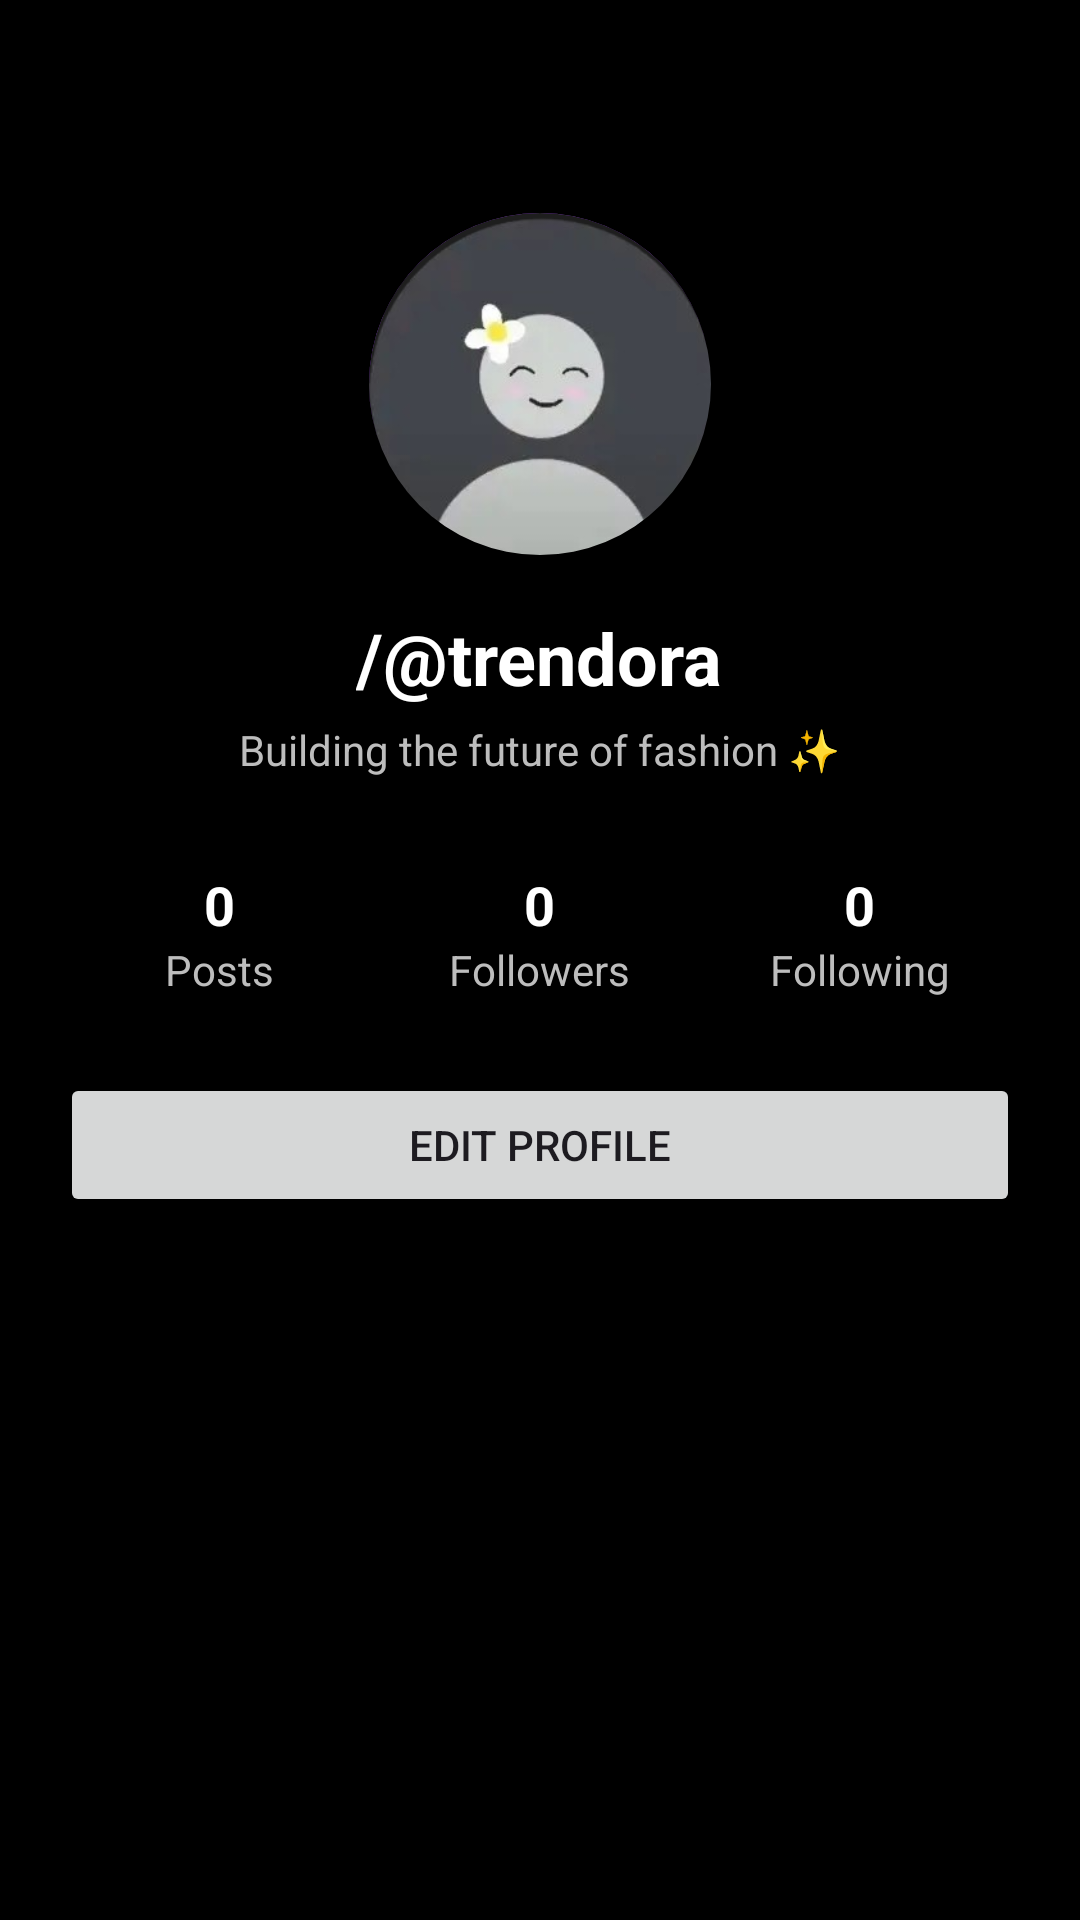

Reconstruct the res/layout file that produces this screen, plus the resources it refers to.
<!-- AndroidManifest.xml: application theme Theme.Trendora -->
<!-- res/layout/activity_profile.xml -->
<?xml version="1.0" encoding="utf-8"?>
<LinearLayout
    xmlns:android="http://schemas.android.com/apk/res/android"
    xmlns:app="http://schemas.android.com/apk/res-auto"
    android:layout_width="match_parent"
    android:layout_height="match_parent"
    android:orientation="vertical"
    android:background="#000000"
    android:padding="20dp">

    <ImageView
        android:id="@+id/backBtn"
        android:layout_width="28dp"
        android:layout_height="28dp"
        android:src="@drawable/ic_back"
        app:tint="#FFFFFF"/>

    <com.google.android.material.imageview.ShapeableImageView
        android:id="@+id/profileImage"
        android:layout_width="120dp"
        android:layout_height="120dp"
        android:layout_gravity="center"
        android:layout_marginTop="20dp"
        android:background="@drawable/profile_circle"
        android:padding="3dp"
        android:src="@drawable/profile_demo"
        android:scaleType="centerCrop"
        android:clickable="true"
        android:focusable="true"
        app:shapeAppearanceOverlay="@style/CircleImage"/>

    <TextView
        android:id="@+id/txtUsername"
        android:layout_width="wrap_content"
        android:layout_height="wrap_content"
        android:text="/@trendora"
        android:textColor="#FFFFFF"
        android:textSize="24sp"
        android:textStyle="bold"
        android:layout_gravity="center"
        android:layout_marginTop="15dp"/>

    <TextView
        android:id="@+id/txtBio"
        android:layout_width="wrap_content"
        android:layout_height="wrap_content"
        android:text="Building the future of fashion ✨"
        android:textColor="#BDBDBD"
        android:textSize="14sp"
        android:layout_gravity="center"
        android:layout_marginTop="5dp"/>

    <LinearLayout
        android:layout_width="match_parent"
        android:layout_height="wrap_content"
        android:layout_marginTop="30dp"
        android:gravity="center"
        android:orientation="horizontal">

        <LinearLayout
            android:layout_width="0dp"
            android:layout_height="wrap_content"
            android:layout_weight="1"
            android:gravity="center"
            android:orientation="vertical">

            <TextView
                android:id="@+id/postsCount"
                android:layout_width="wrap_content"
                android:layout_height="wrap_content"
                android:text="0"
                android:textColor="#FFFFFF"
                android:textSize="18sp"
                android:textStyle="bold"/>

            <TextView
                android:layout_width="wrap_content"
                android:layout_height="wrap_content"
                android:text="Posts"
                android:textColor="#BDBDBD"/>

        </LinearLayout>

        <LinearLayout
            android:layout_width="0dp"
            android:layout_height="wrap_content"
            android:layout_weight="1"
            android:gravity="center"
            android:orientation="vertical">

            <TextView
                android:id="@+id/followersCount"
                android:layout_width="wrap_content"
                android:layout_height="wrap_content"
                android:text="0"
                android:textColor="#FFFFFF"
                android:textSize="18sp"
                android:textStyle="bold"/>

            <TextView
                android:layout_width="wrap_content"
                android:layout_height="wrap_content"
                android:text="Followers"
                android:textColor="#BDBDBD"/>

        </LinearLayout>

        <LinearLayout
            android:id="@+id/followingLayout"
            android:layout_width="0dp"
            android:layout_height="wrap_content"
            android:layout_weight="1"
            android:gravity="center"
            android:orientation="vertical"
            android:clickable="true"
            android:focusable="true">

            <TextView
                android:id="@+id/followingCount"
                android:layout_width="wrap_content"
                android:layout_height="wrap_content"
                android:text="0"
                android:textColor="#FFFFFF"
                android:textSize="18sp"
                android:textStyle="bold"/>

            <TextView
                android:layout_width="wrap_content"
                android:layout_height="wrap_content"
                android:text="Following"
                android:textColor="#BDBDBD"/>

        </LinearLayout>

    </LinearLayout>

    <Button
        android:id="@+id/editProfileBtn"
        android:layout_width="match_parent"
        android:layout_height="48dp"
        android:layout_marginTop="25dp"
        android:text="Edit Profile"/>

    <androidx.recyclerview.widget.RecyclerView
        android:id="@+id/profileRecycler"
        android:layout_width="match_parent"
        android:layout_height="0dp"
        android:layout_weight="1"
        android:layout_marginTop="20dp"/>

</LinearLayout>
<!-- resources referenced by this layout -->
<resources>
  <!-- drawable profile_circle (drawable) -->
  <?xml version="1.0" encoding="utf-8"?>
  <shape xmlns:android="http://schemas.android.com/apk/res/android"
      android:shape="oval">
  
      <solid android:color="#1E1E1E"/>
  
      <stroke
          android:width="3dp"
          android:color="#A855F7"/>
  
  </shape>
  <!-- drawable profile_demo: jpg bitmap (drawable, 48587 bytes) -->
  <style name="CircleImage">
          <item name="cornerFamily">rounded</item>
          <item name="cornerSize">50%</item>
      </style>
  <style name="Theme.Trendora" parent="Base.Theme.Trendora" />
  <style name="Base.Theme.Trendora" parent="Theme.Material3.DayNight.NoActionBar">
          
          
      </style>
</resources>
